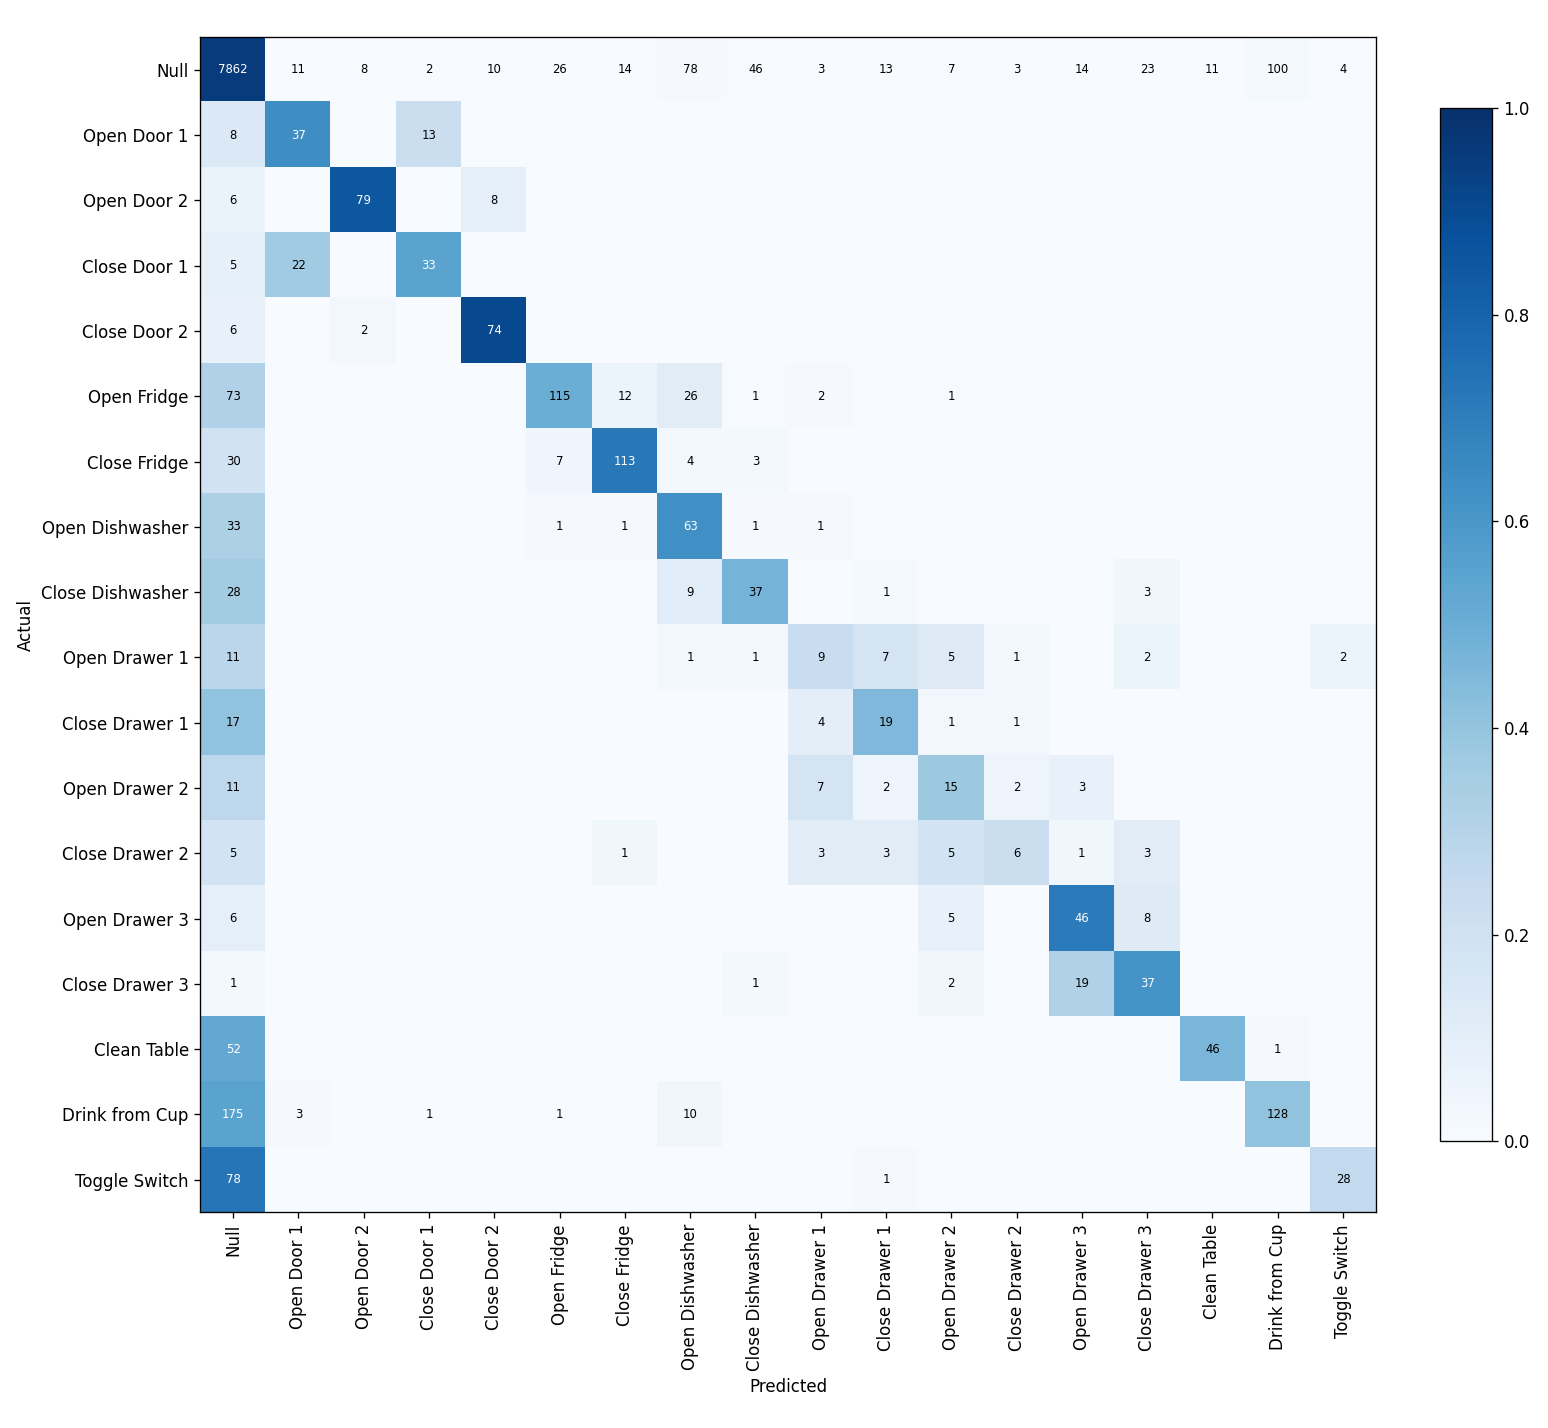

Source data for this figure (header and first rows):
, Null, Open Door 1, Open Door 2, Close Door 1, Close Door 2, Open Fridge, Close Fridge, Open Dishwasher, Close Dishwasher, Open Drawer 1, Close Drawer 1, Open Drawer 2, Close Drawer 2, Open Drawer 3, Close Drawer 3, Clean Table, Drink from Cup, Toggle Switch
Null, 7862, 11, 8, 2, 10, 26, 14, 78, 46, 3, 13, 7, 3, 14, 23, 11, 100, 4
Open Door 1, 8, 37, 0, 13, 0, 0, 0, 0, 0, 0, 0, 0, 0, 0, 0, 0, 0, 0
Open Door 2, 6, 0, 79, 0, 8, 0, 0, 0, 0, 0, 0, 0, 0, 0, 0, 0, 0, 0
Close Door 1, 5, 22, 0, 33, 0, 0, 0, 0, 0, 0, 0, 0, 0, 0, 0, 0, 0, 0
Close Door 2, 6, 0, 2, 0, 74, 0, 0, 0, 0, 0, 0, 0, 0, 0, 0, 0, 0, 0
Open Fridge, 73, 0, 0, 0, 0, 115, 12, 26, 1, 2, 0, 1, 0, 0, 0, 0, 0, 0
Close Fridge, 30, 0, 0, 0, 0, 7, 113, 4, 3, 0, 0, 0, 0, 0, 0, 0, 0, 0
Open Dishwasher, 33, 0, 0, 0, 0, 1, 1, 63, 1, 1, 0, 0, 0, 0, 0, 0, 0, 0
Close Dishwasher, 28, 0, 0, 0, 0, 0, 0, 9, 37, 0, 1, 0, 0, 0, 3, 0, 0, 0
Open Drawer 1, 11, 0, 0, 0, 0, 0, 0, 1, 1, 9, 7, 5, 1, 0, 2, 0, 0, 2
Close Drawer 1, 17, 0, 0, 0, 0, 0, 0, 0, 0, 4, 19, 1, 1, 0, 0, 0, 0, 0
Open Drawer 2, 11, 0, 0, 0, 0, 0, 0, 0, 0, 7, 2, 15, 2, 3, 0, 0, 0, 0
Close Drawer 2, 5, 0, 0, 0, 0, 0, 1, 0, 0, 3, 3, 5, 6, 1, 3, 0, 0, 0
Open Drawer 3, 6, 0, 0, 0, 0, 0, 0, 0, 0, 0, 0, 5, 0, 46, 8, 0, 0, 0
Close Drawer 3, 1, 0, 0, 0, 0, 0, 0, 0, 1, 0, 0, 2, 0, 19, 37, 0, 0, 0
Clean Table, 52, 0, 0, 0, 0, 0, 0, 0, 0, 0, 0, 0, 0, 0, 0, 46, 1, 0
Drink from Cup, 175, 3, 0, 1, 0, 1, 0, 10, 0, 0, 0, 0, 0, 0, 0, 0, 128, 0
Toggle Switch, 78, 0, 0, 0, 0, 0, 0, 0, 0, 0, 1, 0, 0, 0, 0, 0, 0, 28
